Image classification data set "split" (nielsschluesener/rock_paper_scissors on GitHub). Class labels (3): paper, rock, scissor.

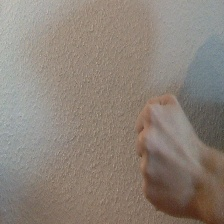
Label: rock

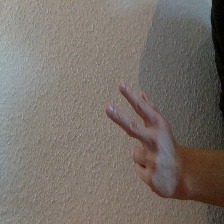
Label: scissor

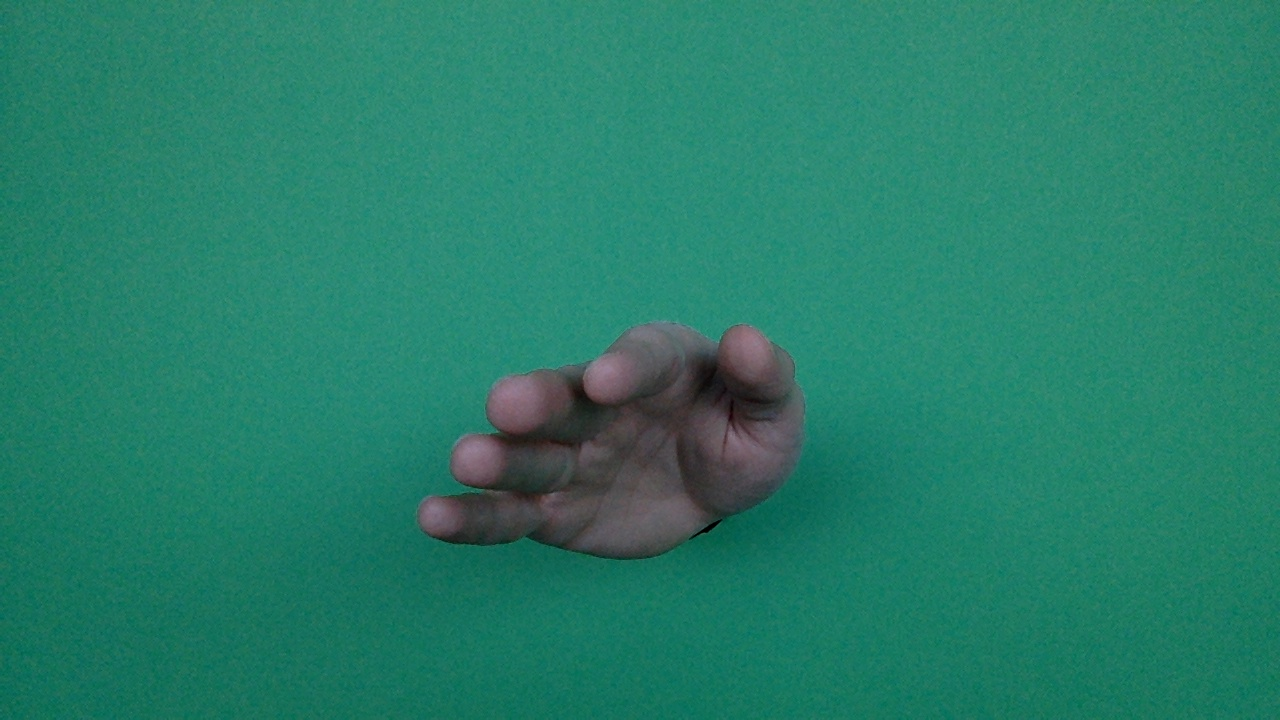
Label: paper

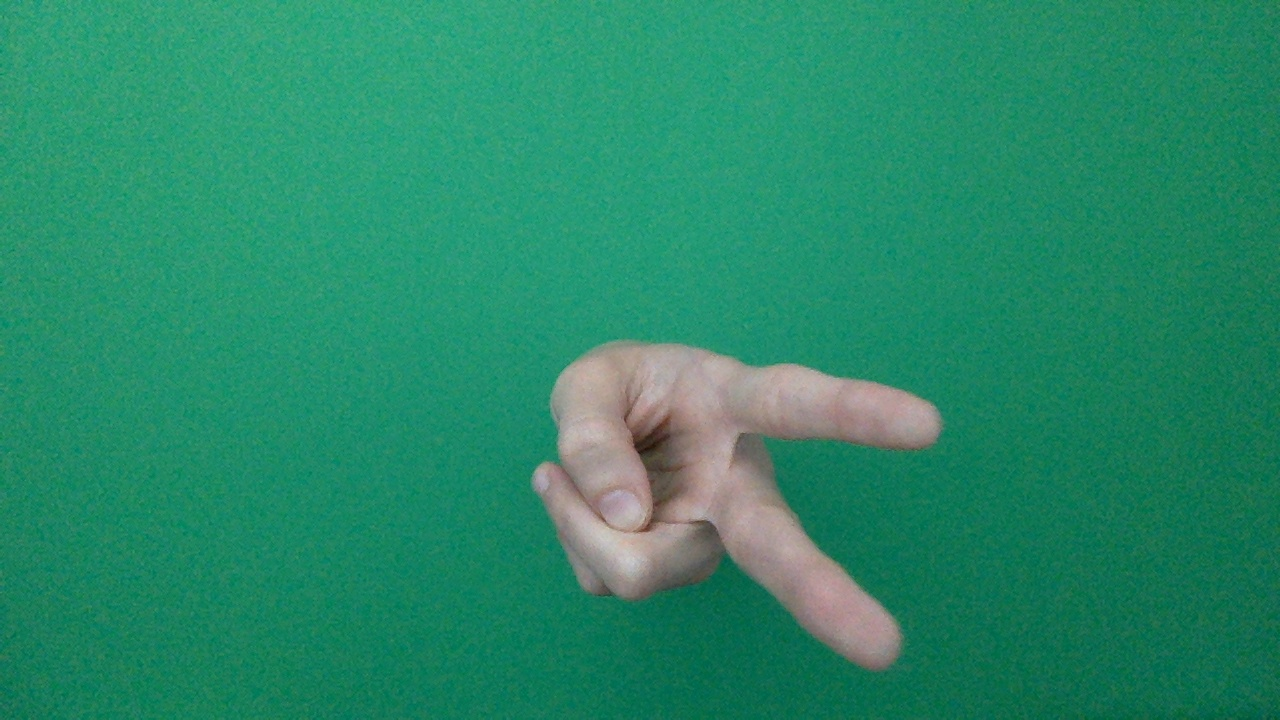
Label: scissor

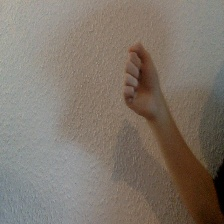
Label: rock

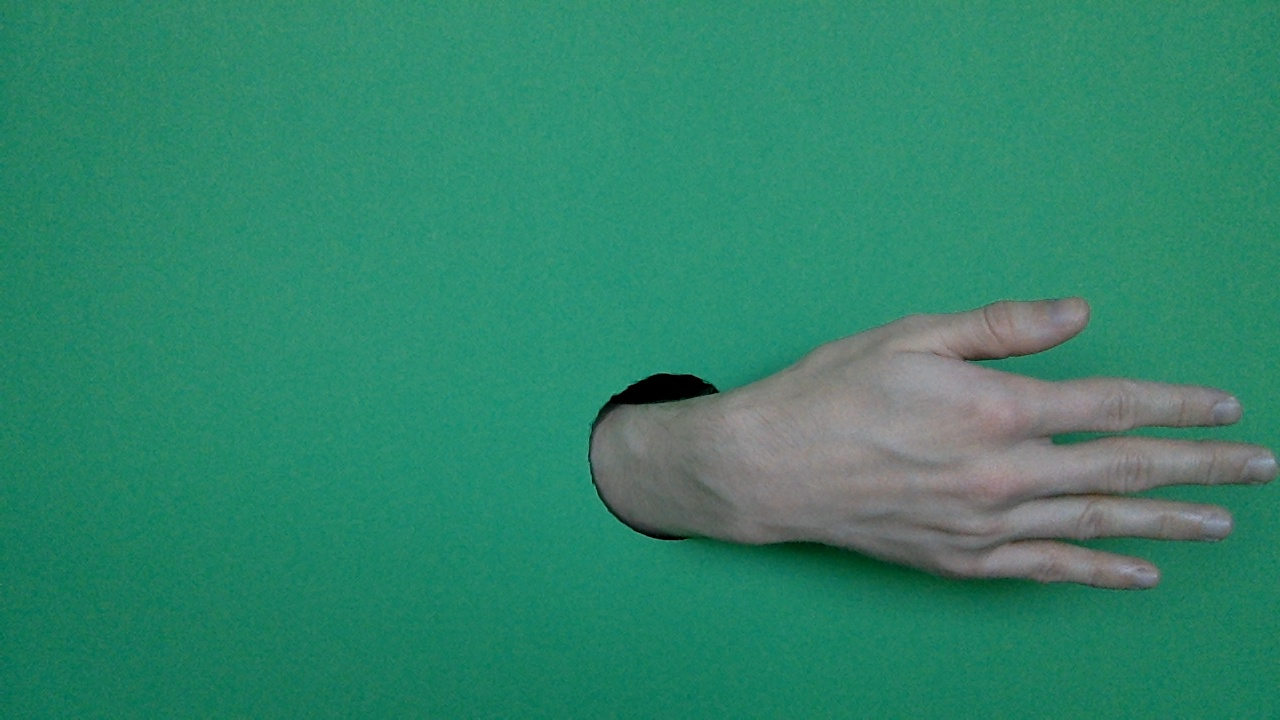
Label: paper
